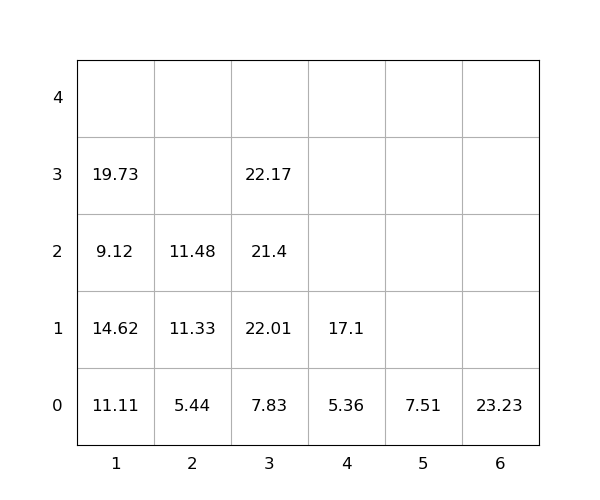

The data file committed next to this chart (first rows):
idx, loc_x, loc_y, loc_z, weight, seq, emerg, reloc, size(ft)
1, 5, 0, 0, 7.51, 0, 0, 0, 20
2, 4, 0, 0, 5.36, 0, 0, 0, 20
3, 1, 0, 0, 11.11, 0, 0, 1.0, 20
4, 3, 0, 0, 7.83, 0, 0, 0, 20
5, 1, 0, 1, 14.62, 0, 0, 1.0, 20
6, 2, 0, 0, 5.44, 1, 0, 1.0, 20
7, 4, 0, 1, 17.1, 2, 0, 0, 20
8, 2, 0, 1, 11.33, 3, 0, 1.0, 20
9, 6, 0, 0, 23.23, 4, 0, 0, 20
10, 1, 0, 2, 9.12, 5, 0, 1.0, 20
11, 3, 0, 1, 22.01, 6, 0, 1.0, 20
12, 1, 0, 3, 19.73, 7, 0, 1.0, 20
13, 3, 0, 2, 21.4, 8, 0, 1.0, 20
14, 3, 0, 3, 22.17, 9, 0, 1.0, 20
15, 2, 0, 2, 11.48, 10, 0, 1.0, 20
